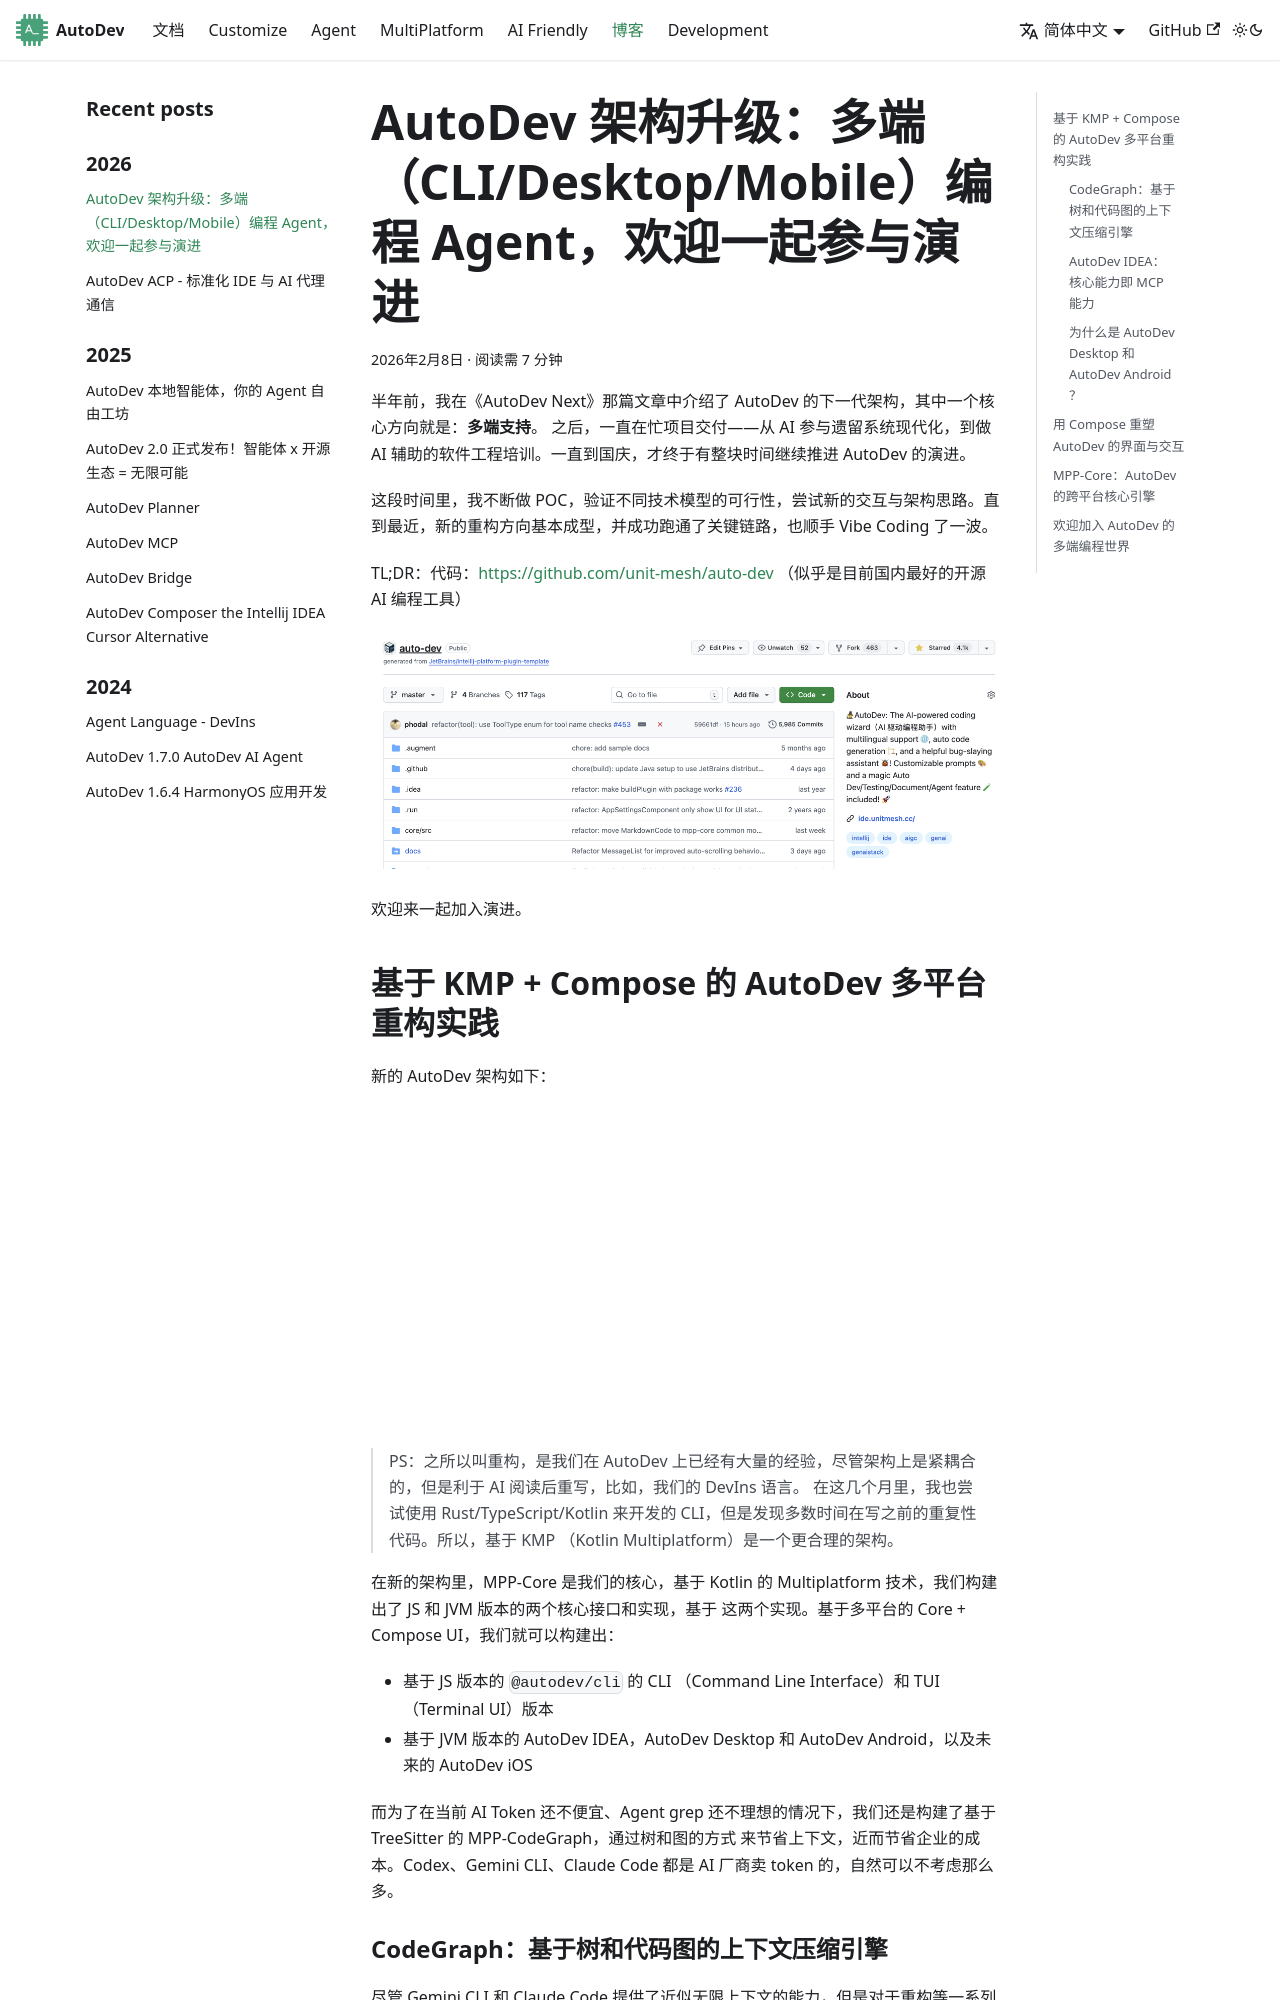

repository: unit-mesh/autodev-docs · page: blog/autodev-3-poc.html · generator: docusaurus

---
title: AutoDev 架构升级：多端（CLI/Desktop/Mobile）编程 Agent，欢迎一起参与演进
---

半年前，我在《AutoDev Next》那篇文章中介绍了 AutoDev 的下一代架构，其中一个核心方向就是：**多端支持**。
之后，一直在忙项目交付——从 AI 参与遗留系统现代化，到做 AI 辅助的软件工程培训。一直到国庆，才终于有整块时间继续推进 AutoDev
的演进。

这段时间里，我不断做 POC，验证不同技术模型的可行性，尝试新的交互与架构思路。直到最近，新的重构方向基本成型，并成功跑通了关键链路，也顺手
Vibe Coding 了一波。

TL;DR：代码：https://github.com/unit-mesh/auto-dev （似乎是目前国内最好的开源 AI 编程工具）

![](/img/next/autodev-github.png)

欢迎来一起加入演进。
